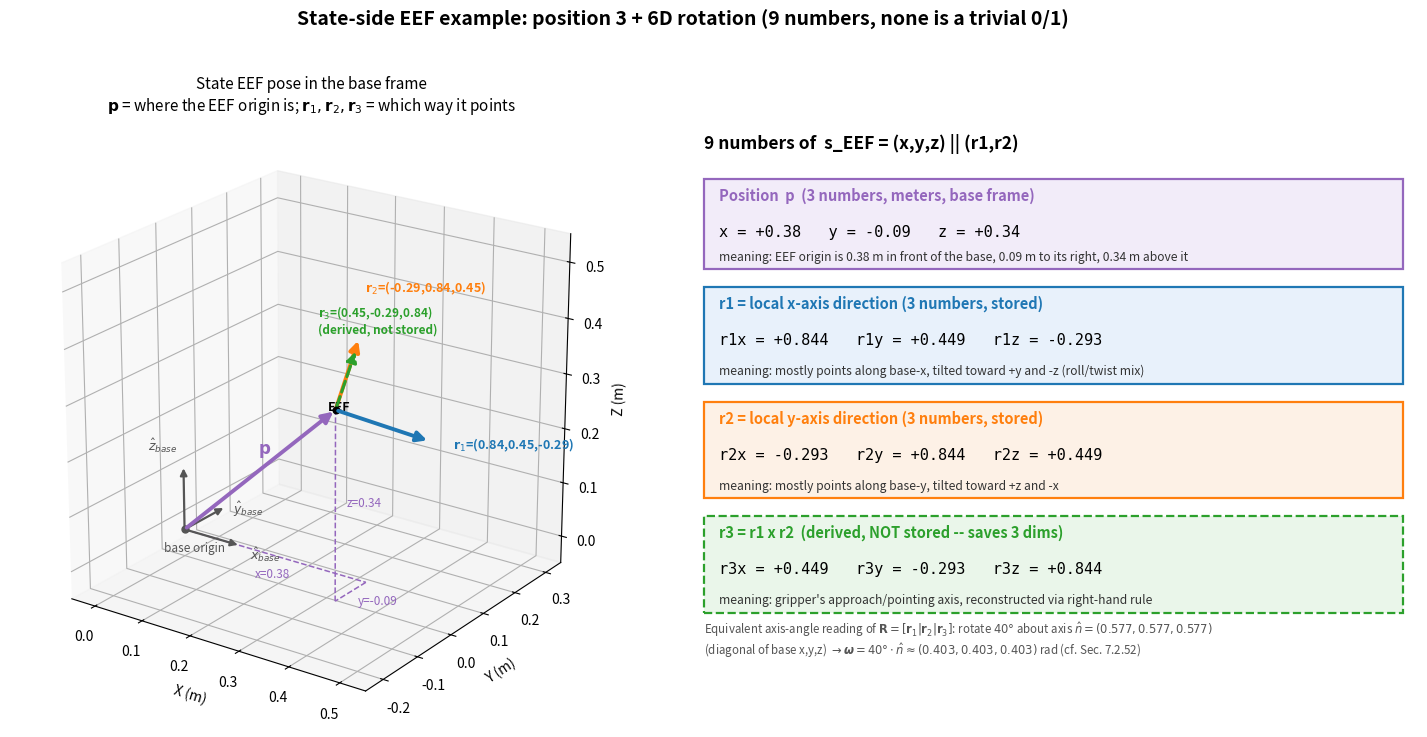

Reproduce this figure in Python. (Note: this script raises an exception after producing the figure.)
#!/usr/bin/env python3
# -*- coding: utf-8 -*-
"""
Visualize a *non-trivial* example of the state-side EEF representation
used in note.md Sec. 7.02.3 / Sec. 8.1:

    s_EEF = (x, y, z) || (r1, r2)  in R^9   (position 3 + 6D rotation)

Unlike the earlier "identity rotation" example (r1=(1,0,0), r2=(0,1,0)),
here the end-effector is rotated 40 deg about the diagonal axis
n = (1,1,1)/sqrt(3), so that none of the 9 numbers is a trivial 0 or 1 --
this matches the correction already made in Sec. 7.2.50 ("rotation-matrix
entries are not always 0/1").

Left panel : 3D scene. Gray = base reference frame at the robot origin.
             Purple arrow = absolute position vector p (with dashed
             projections onto x/y/z showing the 3 numbers). Colored arrows
             at the tip of p = the EEF's local axes r1 (blue), r2 (orange)
             and the *derived* r3 = r1 x r2 (green, dashed outline to mark
             it is not stored, only computed).
Right panel: a value grid listing all 9 numbers (3 position + 6 rotation),
             plus the equivalent axis-angle reading of the same rotation
             for cross-reference with Sec. 7.2.52.

Run:
    /mnt/r/VENV/dj/bin/python state_eef_pose_example.py
Output:
    state_eef_pose_example.png (same directory, same base name)
"""
import os

import matplotlib

matplotlib.use("Agg")
import matplotlib.pyplot as plt  # noqa: E402
import numpy as np  # noqa: E402
from matplotlib.patches import FancyArrowPatch, Rectangle  # noqa: E402
from mpl_toolkits.mplot3d import Axes3D  # noqa: E402,F401
from mpl_toolkits.mplot3d.proj3d import proj_transform  # noqa: E402

plt.rcParams["axes.unicode_minus"] = False

COLOR_POS = "#9467bd"   # purple: absolute position vector p
COLOR_R1 = "#1f77b4"    # blue:   local x axis r1 (stored)
COLOR_R2 = "#ff7f0e"    # orange: local y axis r2 (stored)
COLOR_R3 = "#2ca02c"    # green:  local z axis r3 = r1 x r2 (derived, not stored)
COLOR_REF = "#555555"   # gray:   base reference axes
COLOR_ZERO = "#bbbbbb"


class Arrow3D(FancyArrowPatch):
    def __init__(self, xs, ys, zs, *args, **kwargs):
        super().__init__((0, 0), (0, 0), *args, **kwargs)
        self._verts3d = xs, ys, zs

    def do_3d_projection(self, renderer=None):
        xs3d, ys3d, zs3d = self._verts3d
        xs2d, ys2d, _ = proj_transform(xs3d, ys3d, zs3d, self.axes.M)
        self.set_positions((xs2d[0], ys2d[0]), (xs2d[1], ys2d[1]))
        return min(zs3d)


def add_vector(ax, origin, vec, color, lw=2.6, ls="-", mutation_scale=15):
    arrow = Arrow3D(
        [origin[0], origin[0] + vec[0]],
        [origin[1], origin[1] + vec[1]],
        [origin[2], origin[2] + vec[2]],
        mutation_scale=mutation_scale,
        lw=lw,
        arrowstyle="-|>",
        color=color,
        linestyle=ls,
    )
    ax.add_artist(arrow)


def rodrigues(axis, angle_deg):
    n = np.asarray(axis, dtype=float)
    n = n / np.linalg.norm(n)
    theta = np.deg2rad(angle_deg)
    K = np.array([[0, -n[2], n[1]], [n[2], 0, -n[0]], [-n[1], n[0], 0]])
    return np.eye(3) + np.sin(theta) * K + (1 - np.cos(theta)) * (K @ K)


def draw_left_panel(ax, p, R, axis_len=0.16):
    r1, r2, r3 = R[:, 0], R[:, 1], R[:, 2]

    # Base reference frame at robot origin (small gray triad)
    for e, name in zip((np.array([1, 0, 0]), np.array([0, 1, 0]), np.array([0, 0, 1])),
                        (r"$\hat{x}_{base}$", r"$\hat{y}_{base}$", r"$\hat{z}_{base}$")):
        add_vector(ax, np.zeros(3), e * 0.12, COLOR_REF, lw=1.6, mutation_scale=10)
    ax.text(0.14, 0.0, -0.02, r"$\hat{x}_{base}$", color=COLOR_REF, fontsize=9)
    ax.text(0.0, 0.14, -0.02, r"$\hat{y}_{base}$", color=COLOR_REF, fontsize=9)
    ax.text(-0.06, -0.02, 0.14, r"$\hat{z}_{base}$", color=COLOR_REF, fontsize=9)
    ax.scatter([0], [0], [0], color=COLOR_REF, s=25)
    ax.text(0.0, -0.06, -0.02, "base origin", color=COLOR_REF, fontsize=8.5)

    # Absolute position vector p (purple), with dashed axis projections
    add_vector(ax, np.zeros(3), p, COLOR_POS, lw=2.8, mutation_scale=16)
    ax.plot([p[0], p[0]], [p[1], p[1]], [0, p[2]], color=COLOR_POS, lw=1.1, ls="--")
    ax.plot([p[0], p[0]], [0, p[1]], [0, 0], color=COLOR_POS, lw=1.1, ls="--")
    ax.plot([0, p[0]], [0, 0], [0, 0], color=COLOR_POS, lw=1.1, ls="--")
    ax.text(p[0] / 2, -0.055, -0.02, f"x={p[0]:.2f}", color=COLOR_POS, fontsize=8.5)
    ax.text(p[0] + 0.015, p[1] / 2, -0.02, f"y={p[1]:.2f}", color=COLOR_POS, fontsize=8.5)
    ax.text(p[0] + 0.015, p[1] + 0.01, p[2] / 2, f"z={p[2]:.2f}", color=COLOR_POS, fontsize=8.5)
    ax.text(p[0] * 0.55, p[1] * 0.55 - 0.02, p[2] * 0.55 + 0.03, r"$\mathbf{p}$",
            color=COLOR_POS, fontsize=12, weight="bold")

    # EEF local frame at the tip of p
    add_vector(ax, p, r1 * axis_len, COLOR_R1, lw=2.8)
    add_vector(ax, p, r2 * axis_len, COLOR_R2, lw=2.8)
    add_vector(ax, p, r3 * axis_len, COLOR_R3, lw=2.2, ls="--")
    ax.text(*(p + r1 * axis_len * 1.25), rf"$\mathbf{{r}}_1$=({r1[0]:.2f},{r1[1]:.2f},{r1[2]:.2f})",
            color=COLOR_R1, fontsize=9, weight="bold")
    ax.text(*(p + r2 * axis_len * 1.25 + np.array([0, 0, 0.05])),
            rf"$\mathbf{{r}}_2$=({r2[0]:.2f},{r2[1]:.2f},{r2[2]:.2f})",
            color=COLOR_R2, fontsize=9, weight="bold")
    ax.text(*(p + r3 * axis_len * 1.3 + np.array([-0.05, -0.05, 0])),
            rf"$\mathbf{{r}}_3$=({r3[0]:.2f},{r3[1]:.2f},{r3[2]:.2f})" "\n(derived, not stored)",
            color=COLOR_R3, fontsize=8.5, weight="bold")
    ax.scatter([p[0]], [p[1]], [p[2]], color="black", s=22)
    ax.text(p[0] + 0.02, p[1] - 0.05, p[2] + 0.02, "EEF", color="black", fontsize=9, weight="bold")

    ax.set_xlim(-0.05, 0.55)
    ax.set_ylim(-0.25, 0.35)
    ax.set_zlim(-0.05, 0.55)
    ax.set_box_aspect((1, 1, 1))
    ax.set_xlabel("X (m)")
    ax.set_ylabel("Y (m)")
    ax.set_zlabel("Z (m)")
    ax.view_init(elev=22, azim=-55)
    ax.set_title(
        "State EEF pose in the base frame\n"
        r"$\mathbf{p}$ = where the EEF origin is; $\mathbf{r}_1,\mathbf{r}_2,\mathbf{r}_3$ = which way it points",
        fontsize=11,
        pad=10,
    )


def draw_right_panel(ax, p, R):
    r1, r2, r3 = R[:, 0], R[:, 1], R[:, 2]
    ax.axis("off")
    ax.set_xlim(0, 10)
    ax.set_ylim(0, 10)

    ax.text(0.2, 9.6, "9 numbers of  s_EEF = (x,y,z) || (r1,r2)", fontsize=12.5, weight="bold")

    # Position block
    ax.add_patch(Rectangle((0.2, 7.6), 9.6, 1.5, facecolor="#f2ecf9", edgecolor=COLOR_POS, lw=1.6))
    ax.text(0.4, 8.75, "Position  p  (3 numbers, meters, base frame)", color=COLOR_POS,
            fontsize=10.5, weight="bold")
    ax.text(0.4, 8.15,
            f"x = {p[0]:+.2f}   y = {p[1]:+.2f}   z = {p[2]:+.2f}",
            fontsize=11, family="monospace")
    ax.text(0.4, 7.75,
            "meaning: EEF origin is 0.38 m in front of the base, 0.09 m to its right, 0.34 m above it",
            fontsize=8.7, color="#333333")

    # r1 block
    ax.add_patch(Rectangle((0.2, 5.7), 9.6, 1.6, facecolor="#e8f1fb", edgecolor=COLOR_R1, lw=1.6))
    ax.text(0.4, 6.95, "r1 = local x-axis direction (3 numbers, stored)", color=COLOR_R1,
            fontsize=10.5, weight="bold")
    ax.text(0.4, 6.35,
            f"r1x = {r1[0]:+.3f}   r1y = {r1[1]:+.3f}   r1z = {r1[2]:+.3f}",
            fontsize=11, family="monospace")
    ax.text(0.4, 5.85,
            "meaning: mostly points along base-x, tilted toward +y and -z (roll/twist mix)",
            fontsize=8.7, color="#333333")

    # r2 block
    ax.add_patch(Rectangle((0.2, 3.8), 9.6, 1.6, facecolor="#fdf1e6", edgecolor=COLOR_R2, lw=1.6))
    ax.text(0.4, 5.05, "r2 = local y-axis direction (3 numbers, stored)", color=COLOR_R2,
            fontsize=10.5, weight="bold")
    ax.text(0.4, 4.45,
            f"r2x = {r2[0]:+.3f}   r2y = {r2[1]:+.3f}   r2z = {r2[2]:+.3f}",
            fontsize=11, family="monospace")
    ax.text(0.4, 3.95,
            "meaning: mostly points along base-y, tilted toward +z and -x",
            fontsize=8.7, color="#333333")

    # r3 (derived) block
    ax.add_patch(Rectangle((0.2, 1.9), 9.6, 1.6, facecolor="#eaf6ea", edgecolor=COLOR_R3, lw=1.6, ls="--"))
    ax.text(0.4, 3.15, "r3 = r1 x r2  (derived, NOT stored -- saves 3 dims)", color=COLOR_R3,
            fontsize=10.5, weight="bold")
    ax.text(0.4, 2.55,
            f"r3x = {r3[0]:+.3f}   r3y = {r3[1]:+.3f}   r3z = {r3[2]:+.3f}",
            fontsize=11, family="monospace")
    ax.text(0.4, 2.05,
            "meaning: gripper's approach/pointing axis, reconstructed via right-hand rule",
            fontsize=8.7, color="#333333")

    ax.text(0.2, 1.2,
            r"Equivalent axis-angle reading of $\mathbf{R}=[\mathbf{r}_1|\mathbf{r}_2|\mathbf{r}_3]$: "
            r"rotate $40°$ about axis $\hat{n}=(0.577,0.577,0.577)$"
            "\n(diagonal of base x,y,z) "
            r"$\to \boldsymbol{\omega} = 40°\cdot\hat{n} \approx (0.403,0.403,0.403)$ rad (cf. Sec. 7.2.52)",
            fontsize=8.3, color="#555555")


def main():
    p = np.array([0.38, -0.09, 0.34])
    R = rodrigues([1, 1, 1], 40.0)

    fig = plt.figure(figsize=(15, 7.4))
    ax_left = fig.add_subplot(1, 2, 1, projection="3d")
    ax_right = fig.add_subplot(1, 2, 2)

    draw_left_panel(ax_left, p, R)
    draw_right_panel(ax_right, p, R)

    fig.suptitle(
        "State-side EEF example: position 3 + 6D rotation (9 numbers, none is a trivial 0/1)",
        fontsize=14,
        weight="bold",
        y=0.99,
    )
    fig.tight_layout(rect=(0, 0, 1, 0.94))

    out_path = os.path.join(os.path.dirname(os.path.abspath(__file__)), "state_eef_pose_example.png")
    fig.savefig(out_path, dpi=200, bbox_inches="tight")
    print(f"Saved: {out_path}")


if __name__ == "__main__":
    main()
